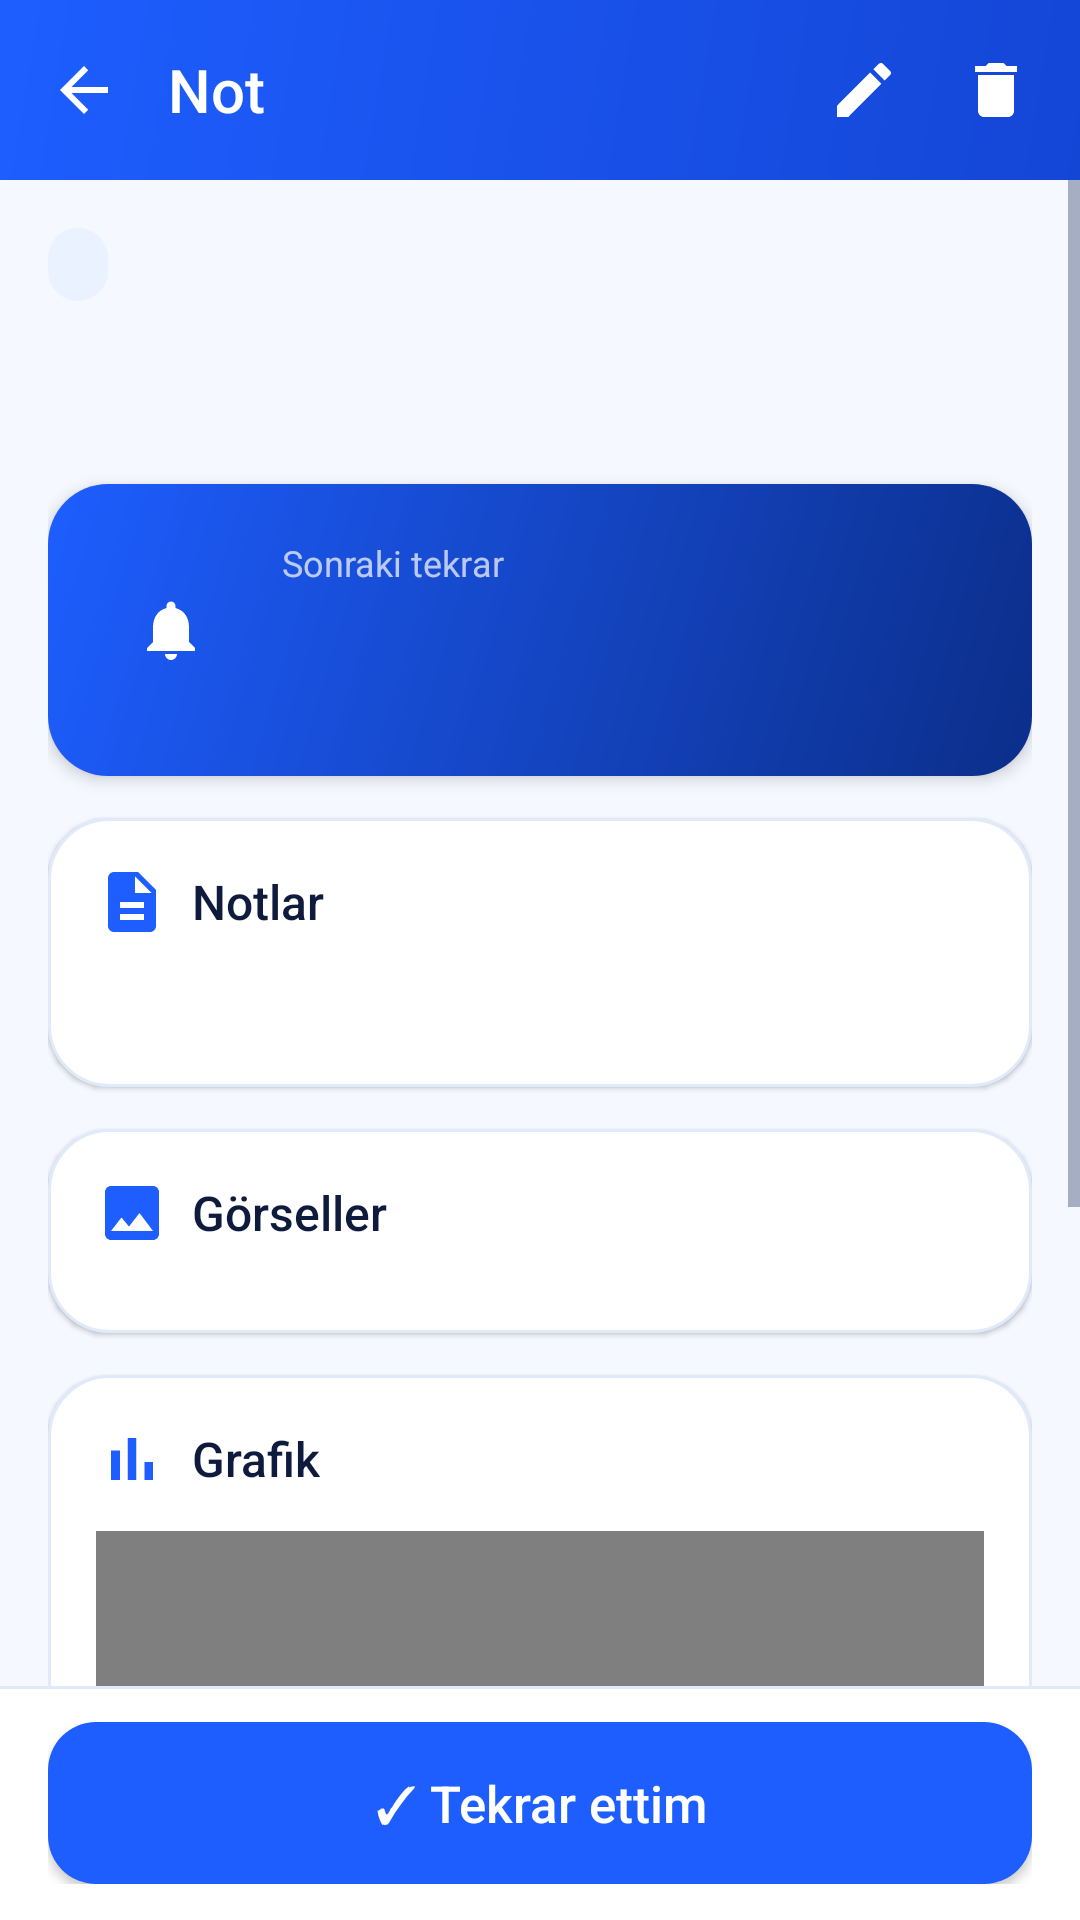

Reconstruct the res/layout file that produces this screen, plus the resources it refers to.
<!-- AndroidManifest.xml: application theme Theme.StudyCard -->
<!-- res/layout/activity_detail.xml -->
<?xml version="1.0" encoding="utf-8"?>
<LinearLayout xmlns:android="http://schemas.android.com/apk/res/android"
    android:id="@+id/root"
    android:layout_width="match_parent"
    android:layout_height="match_parent"
    android:background="@color/bg"
    android:orientation="vertical">

    <LinearLayout
        android:id="@+id/header"
        android:layout_width="match_parent"
        android:layout_height="wrap_content"
        android:background="@drawable/bg_header_flat"
        android:gravity="center_vertical"
        android:minHeight="60dp"
        android:orientation="horizontal"
        android:paddingStart="6dp"
        android:paddingEnd="6dp">

        <ImageView
            android:id="@+id/btnBack"
            style="@style/HeaderIcon"
            android:contentDescription="Geri"
            android:src="@drawable/ic_back" />

        <TextView
            android:layout_width="0dp"
            android:layout_height="wrap_content"
            android:layout_marginStart="6dp"
            android:layout_weight="1"
            android:fontFamily="sans-serif-medium"
            android:text="@string/note"
            android:textColor="@color/white"
            android:textSize="20sp" />

        <ImageView
            android:id="@+id/btnEdit"
            style="@style/HeaderIcon"
            android:contentDescription="Düzenle"
            android:src="@drawable/ic_edit" />

        <ImageView
            android:id="@+id/btnDelete"
            style="@style/HeaderIcon"
            android:contentDescription="Sil"
            android:src="@drawable/ic_delete" />
    </LinearLayout>

    <ScrollView
        android:layout_width="match_parent"
        android:layout_height="0dp"
        android:layout_weight="1"
        android:clipToPadding="false">

        <LinearLayout
            android:layout_width="match_parent"
            android:layout_height="wrap_content"
            android:orientation="vertical"
            android:padding="16dp">

            <TextView
                android:id="@+id/tvSubject"
                android:layout_width="wrap_content"
                android:layout_height="wrap_content"
                android:background="@drawable/bg_tag"
                android:fontFamily="sans-serif-medium"
                android:paddingStart="10dp"
                android:paddingEnd="10dp"
                android:paddingTop="4dp"
                android:paddingBottom="4dp"
                android:textColor="@color/blue"
                android:textSize="12sp" />

            <TextView
                android:id="@+id/tvTitle"
                android:layout_width="match_parent"
                android:layout_height="wrap_content"
                android:layout_marginTop="10dp"
                android:layout_marginBottom="16dp"
                android:fontFamily="sans-serif-black"
                android:textColor="@color/text_dark"
                android:textIsSelectable="true"
                android:textSize="26sp" />

            
            <LinearLayout
                android:id="@+id/reviewCard"
                android:layout_width="match_parent"
                android:layout_height="wrap_content"
                android:layout_marginBottom="14dp"
                android:background="@drawable/bg_review_card"
                android:elevation="3dp"
                android:gravity="center_vertical"
                android:orientation="horizontal"
                android:padding="18dp">

                <ImageView
                    android:layout_width="46dp"
                    android:layout_height="46dp"
                    android:background="@drawable/bg_search"
                    android:padding="11dp"
                    android:src="@drawable/ic_bell"
                    android:tint="@color/white" />

                <LinearLayout
                    android:layout_width="0dp"
                    android:layout_height="wrap_content"
                    android:layout_marginStart="14dp"
                    android:layout_weight="1"
                    android:orientation="vertical">

                    <TextView
                        android:layout_width="wrap_content"
                        android:layout_height="wrap_content"
                        android:text="@string/next_review"
                        android:textColor="@color/white_70"
                        android:textSize="12sp" />

                    <TextView
                        android:id="@+id/tvNext"
                        android:layout_width="wrap_content"
                        android:layout_height="wrap_content"
                        android:layout_marginTop="2dp"
                        android:fontFamily="sans-serif-medium"
                        android:textColor="@color/white"
                        android:textSize="17sp" />

                    <TextView
                        android:id="@+id/tvCount"
                        android:layout_width="wrap_content"
                        android:layout_height="wrap_content"
                        android:layout_marginTop="4dp"
                        android:textColor="@color/white_70"
                        android:textSize="12sp" />
                </LinearLayout>
            </LinearLayout>

            <LinearLayout
                android:id="@+id/contentCard"
                style="@style/SectionCard">

                <TextView
                    style="@style/SectionTitle"
                    android:drawableStart="@drawable/ic_notes"
                    android:drawableTint="@color/blue"
                    android:text="@string/section_notes" />

                <TextView
                    android:id="@+id/tvContent"
                    android:layout_width="match_parent"
                    android:layout_height="wrap_content"
                    android:autoLink="web"
                    android:lineSpacingExtra="5dp"
                    android:textColor="@color/text_dark"
                    android:textColorLink="@color/blue"
                    android:textIsSelectable="true"
                    android:textSize="16sp" />
            </LinearLayout>

            <LinearLayout
                android:id="@+id/imagesCard"
                style="@style/SectionCard">

                <TextView
                    style="@style/SectionTitle"
                    android:drawableStart="@drawable/ic_image"
                    android:drawableTint="@color/blue"
                    android:text="@string/section_images" />

                <LinearLayout
                    android:id="@+id/imagesContainer"
                    android:layout_width="match_parent"
                    android:layout_height="wrap_content"
                    android:orientation="vertical" />
            </LinearLayout>

            <LinearLayout
                android:id="@+id/chartCard"
                style="@style/SectionCard">

                <TextView
                    android:id="@+id/tvChartTitle"
                    style="@style/SectionTitle"
                    android:drawableStart="@drawable/ic_chart"
                    android:drawableTint="@color/blue"
                    android:text="@string/section_chart" />

                <com.studycard.app.ChartView
                    android:id="@+id/chart"
                    android:layout_width="match_parent"
                    android:layout_height="240dp" />
            </LinearLayout>
        </LinearLayout>
    </ScrollView>

    <FrameLayout
        android:id="@+id/bottomBar"
        android:layout_width="match_parent"
        android:layout_height="wrap_content"
        android:background="@drawable/bg_bottom_bar"
        android:paddingStart="16dp"
        android:paddingEnd="16dp"
        android:paddingTop="12dp"
        android:paddingBottom="12dp">

        <TextView
            android:id="@+id/btnReviewed"
            android:layout_width="match_parent"
            android:layout_height="54dp"
            android:background="@drawable/bg_button_primary"
            android:elevation="2dp"
            android:fontFamily="sans-serif-medium"
            android:gravity="center"
            android:text="@string/reviewed"
            android:textColor="@color/white"
            android:textSize="17sp" />
    </FrameLayout>
</LinearLayout>
<!-- resources referenced by this layout -->
<resources>
  <color name="bg">#F5F8FF</color>
  <color name="blue">#1E5EFF</color>
  <color name="text_dark">#0F1B3D</color>
  <color name="white">#FFFFFF</color>
  <color name="white_70">#B3FFFFFF</color>
  <!-- drawable bg_bottom_bar (drawable) -->
  <?xml version="1.0" encoding="utf-8"?>
  <layer-list xmlns:android="http://schemas.android.com/apk/res/android">
      <item><shape><solid android:color="@color/stroke" /></shape></item>
      <item android:top="1dp"><shape><solid android:color="@color/white" /></shape></item>
  </layer-list>
  <!-- drawable bg_button_primary (drawable) -->
  <?xml version="1.0" encoding="utf-8"?>
  <ripple xmlns:android="http://schemas.android.com/apk/res/android" android:color="#55FFFFFF">
      <item>
          <shape android:shape="rectangle">
              <solid android:color="@color/blue" />
              <corners android:radius="16dp" />
          </shape>
      </item>
  </ripple>
  <!-- drawable bg_header_flat (drawable) -->
  <?xml version="1.0" encoding="utf-8"?>
  <shape xmlns:android="http://schemas.android.com/apk/res/android" android:shape="rectangle">
      <gradient android:angle="315" android:startColor="@color/blue" android:endColor="@color/blue_dark" />
  </shape>
  <!-- drawable bg_review_card (drawable) -->
  <?xml version="1.0" encoding="utf-8"?>
  <shape xmlns:android="http://schemas.android.com/apk/res/android" android:shape="rectangle">
      <gradient android:angle="315" android:startColor="@color/blue" android:endColor="@color/blue_deep" />
      <corners android:radius="20dp" />
  </shape>
  <!-- drawable bg_tag (drawable) -->
  <?xml version="1.0" encoding="utf-8"?>
  <shape xmlns:android="http://schemas.android.com/apk/res/android" android:shape="rectangle">
      <solid android:color="@color/blue_light" />
      <corners android:radius="10dp" />
  </shape>
  <!-- drawable ic_chart (drawable) -->
  <?xml version="1.0" encoding="utf-8"?>
  <vector xmlns:android="http://schemas.android.com/apk/res/android"
      android:width="24dp"
      android:height="24dp"
      android:viewportWidth="24"
      android:viewportHeight="24">
      <path android:fillColor="#FF0F1B3D" android:pathData="M5,9.2h3V19H5zM10.6,5h2.8v14h-2.8zM16.2,13H19v6h-2.8z" />
  </vector>
  <string name="next_review">Sonraki tekrar</string>
  <string name="note">Not</string>
  <string name="reviewed">✓  Tekrar ettim</string>
  <string name="section_chart">Grafik</string>
  <string name="section_images">Görseller</string>
  <string name="section_notes">Notlar</string>
  <style name="HeaderIcon">
          <item name="android:layout_width">44dp</item>
          <item name="android:layout_height">44dp</item>
          <item name="android:padding">10dp</item>
          <item name="android:background">@drawable/bg_ripple_round</item>
          <item name="android:tint">@color/white</item>
          <item name="android:scaleType">fitCenter</item>
      </style>
  <color name="stroke">#E1EAFB</color>
  <color name="blue_dark">#1446D6</color>
  <color name="blue_deep">#0B2E8A</color>
  <color name="blue_light">#EAF1FF</color>
  <!-- drawable bg_ripple_round (drawable) -->
  <?xml version="1.0" encoding="utf-8"?>
  <ripple xmlns:android="http://schemas.android.com/apk/res/android" android:color="#40FFFFFF" />
  <!-- drawable bg_card (drawable) -->
  <?xml version="1.0" encoding="utf-8"?>
  <shape xmlns:android="http://schemas.android.com/apk/res/android" android:shape="rectangle">
      <solid android:color="@color/white" />
      <corners android:radius="20dp" />
      <stroke android:width="1dp" android:color="@color/stroke" />
  </shape>
  <color name="text_mid">#5B6B8C</color>
  <color name="text_light">#94A3C0</color>
  <style name="StudyCard.Dialog" parent="android:Theme.Material.Light.Dialog.Alert">
          <item name="android:colorAccent">@color/blue</item>
          <item name="android:colorPrimary">@color/blue</item>
          <item name="android:windowBackground">@drawable/bg_dialog</item>
      </style>
</resources>
